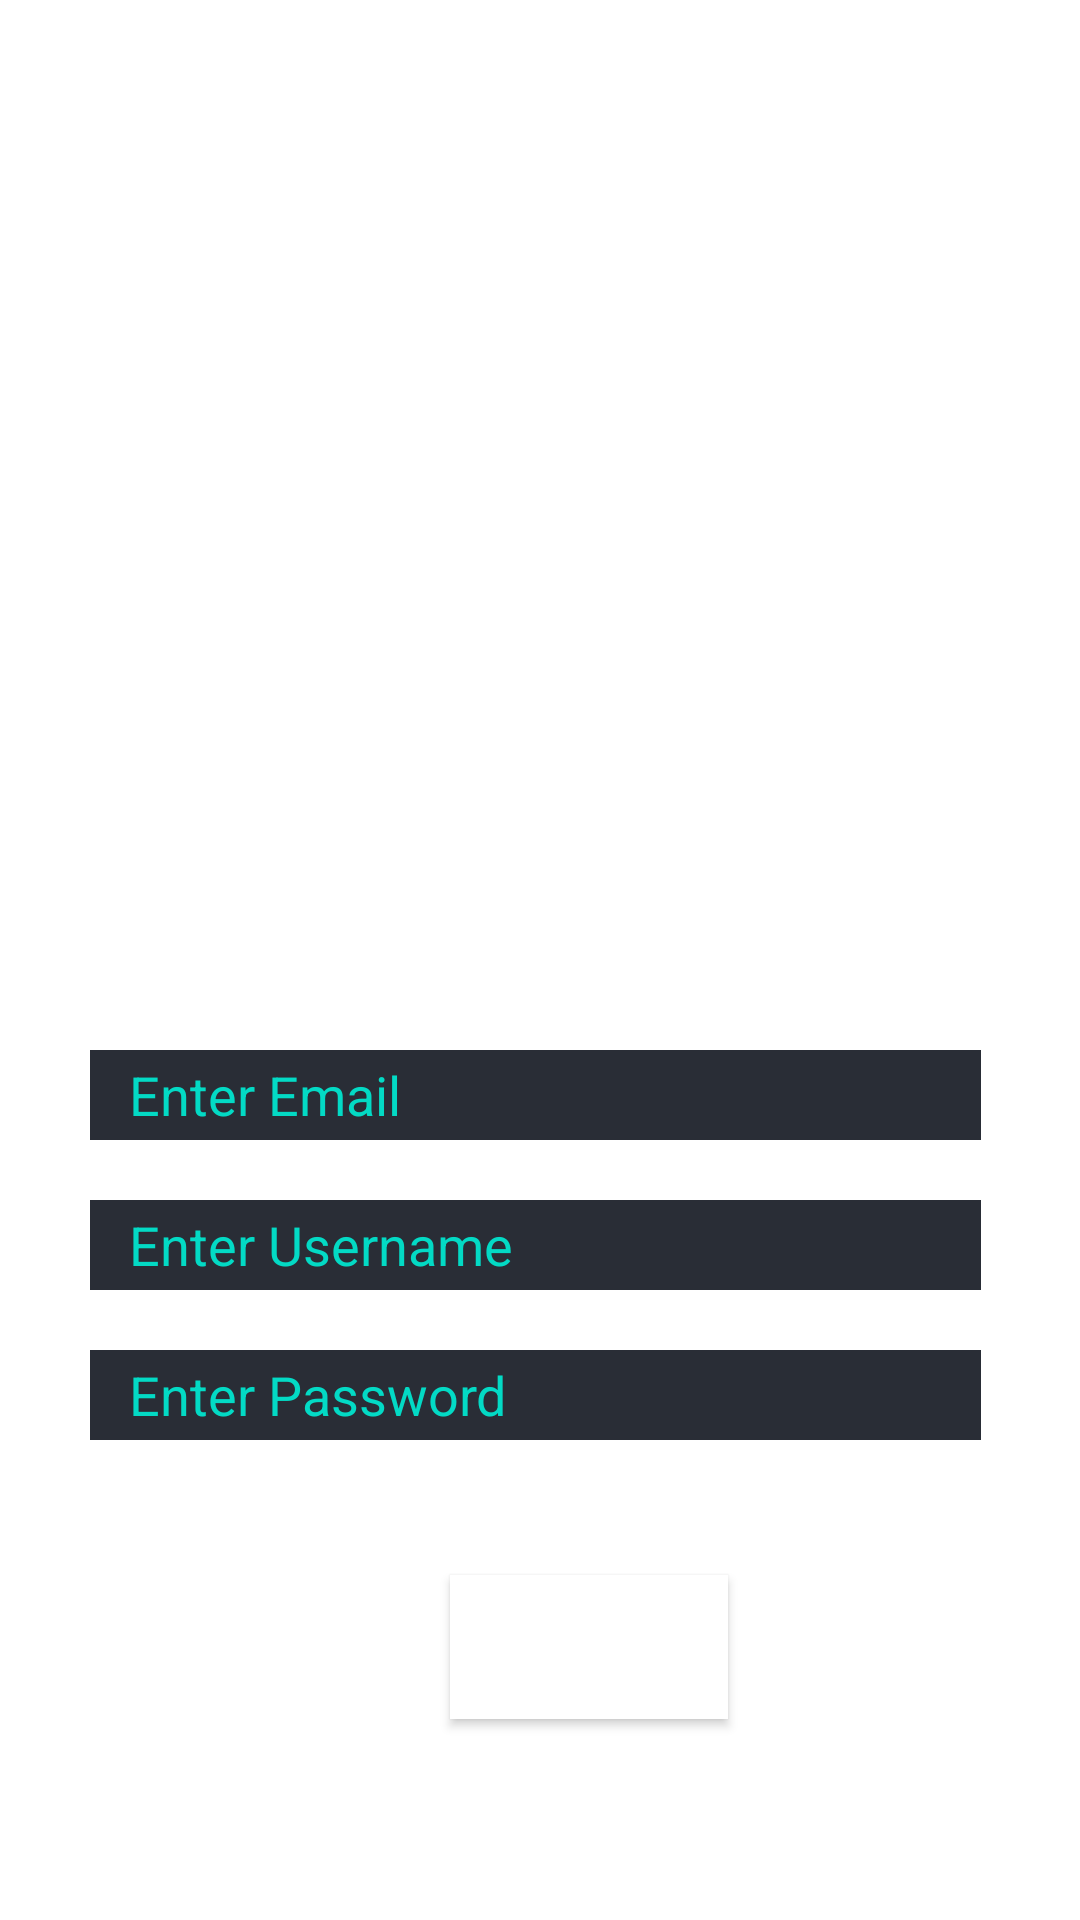

This screen was rendered from an Android layout file. Write that file and the resources it references.
<!-- AndroidManifest.xml: application theme Theme.WeatherMax -->
<!-- res/layout/activity_sign_up.xml -->
<?xml version="1.0" encoding="utf-8"?>
<RelativeLayout xmlns:android="http://schemas.android.com/apk/res/android"
    xmlns:app="http://schemas.android.com/apk/res-auto"
    xmlns:tools="http://schemas.android.com/tools"
    android:layout_width="match_parent"
    android:layout_height="match_parent"
    android:background="@drawable/bg_main"
    tools:context=".SignUpActivity"
    >

    <TextView
        android:layout_width="wrap_content"
        android:layout_height="wrap_content"
        android:fontFamily="sans-serif-condensed-light"
        android:layout_marginTop="50dp"
        android:layout_marginLeft="30dp"
        android:text="SIGN UP"
        android:textColor="#FFFFFF"
        android:textSize="85sp" />

    <EditText
        android:id="@+id/signupemail"
        android:layout_width="297dp"
        android:layout_height="30dp"
        android:layout_marginTop="350dp"
        android:layout_marginLeft="30dp"
        android:background="@color/black_shade_1"
        android:hint="   Enter Email"
        android:textColorHint="@color/teal_200"
        android:inputType="textPersonName"
         />

    <EditText
        android:id="@+id/signupusername"
        android:layout_width="297dp"
        android:layout_height="30dp"
        android:layout_marginLeft="30dp"
        android:layout_marginTop="400dp"
        android:background="@color/black_shade_1"
        android:ems="10"
        android:hint="   Enter Username"
        android:inputType="textPersonName"
        android:textColorHint="@color/teal_200" />

    <EditText
        android:id="@+id/siguppassword"
        android:layout_width="297dp"
        android:layout_height="30dp"
        android:layout_marginTop="450dp"
        android:layout_marginLeft="30dp"
        android:background="@color/black_shade_1"
        android:ems="10"
        android:hint="   Enter Password"
        android:textColorHint="@color/teal_200"
        android:inputType="textPassword"
         />

    <Button
        android:id="@+id/signupbutton"
        android:layout_width="wrap_content"
        android:layout_height="wrap_content"
        android:layout_marginLeft="150dp"
        android:layout_marginTop="525dp"
        android:background="@color/white"
        android:padding="5dp"
        android:text="Sign Up"
        android:textAllCaps="false"
        android:textColor="@color/white"
        android:textSize="24sp" />
</RelativeLayout>
<!-- resources referenced by this layout -->
<resources>
  <color name="black_shade_1">#292D36</color>
  <color name="teal_200">#FF03DAC5</color>
  <color name="white">#FFFFFFFF</color>
  <style name="Theme.WeatherMax" parent="Theme.MaterialComponents.DayNight.NoActionBar">
          
          <item name="colorPrimary">@color/purple_500</item>
          <item name="colorPrimaryVariant">@color/purple_700</item>
          <item name="colorOnPrimary">@color/white</item>
          
          <item name="colorSecondary">@color/teal_200</item>
          <item name="colorSecondaryVariant">@color/teal_700</item>
          <item name="colorOnSecondary">@color/black</item>
          
          <item name="android:statusBarColor" tools:targetApi="l">?attr/colorPrimaryVariant</item>
          
      </style>
  <color name="purple_500">#FF6200EE</color>
  <color name="purple_700">#FF3700B3</color>
  <color name="teal_700">#FF018786</color>
  <color name="black">#FF000000</color>
</resources>
